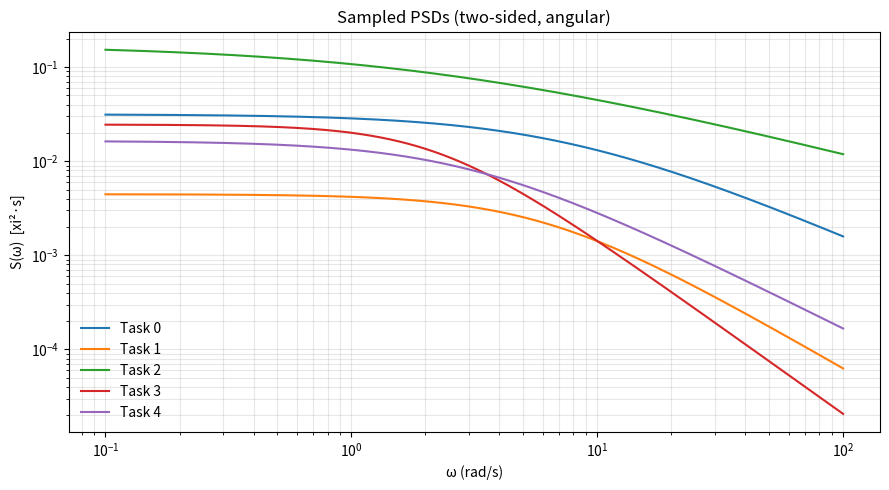

Python code for this plot:
"""
PSD → Lindblad (physics-correct), with task distribution.

Assumptions:
- PSD S(ω; θ) is TWO-SIDED in angular frequency ω [rad/s], units [xi^2 * s].
- Coupling enters as energy: H_int = A * xi(t); pass A as g_energy_per_xi [J / xi].
  Examples:
    - Frequency noise δω(t) coupling as H_int = (ħ/2) δω σ_z  => g_energy_per_xi = ħ/2  [J·s · (rad/s)^-1]
    - Magnetic field noise B(t) with H_int = (g_e μ_B / 2) B σ_z => g_energy_per_xi = g_e μ_B / 2  [J/T]

Dephasing:
  γ_φ(T, sequence) = χ(T)/T with χ(T) = (1/π ħ²) ∫₀^∞ dω [ (gE)² S(ω)/ω² ] |F(ωT)|

Relaxation:
  Γ↓ = (gE)²/ħ² * S_eff(ω₀), where S_eff(ω₀) = S(ω₀) (Golden rule)
  or  S_eff = ∫ dω S(ω) L_Γ(ω-ω₀) for finite homogeneous linewidth Γ (normalized Lorentzian)

Outputs:
  Jump ops: √Γ↓ |g⟩⟨e|, √Γ↑ |e⟩⟨g|, √γ_φ σ_z/√2
"""

from __future__ import annotations
import numpy as np
from typing import Tuple, List, Dict
from dataclasses import dataclass

# ---------- constants ----------
TWO_PI = 2.0 * np.pi
HBAR = 1.054_571_817e-34  # J·s

# ---------- noise parameters ----------
@dataclass
class NoiseParameters:
    alpha: float   # spectral exponent for 1/f^alpha
    A: float       # amplitude/strength (units chosen so S has [xi^2 * s])
    omega_c: float # cutoff [rad/s]

    def to_array(self) -> np.ndarray:
        return np.array([self.alpha, self.A, self.omega_c], dtype=float)

    @classmethod
    def from_array(cls, arr: np.ndarray) -> "NoiseParameters":
        return cls(alpha=float(arr[0]), A=float(arr[1]), omega_c=float(arr[2]))

# ---------- PSD models ----------
class NoisePSDModel:
    """
    Power spectral density models S(ω; θ) with ω in rad/s.
    Returns TWO-SIDED PSD with units [xi^2 * s].
    Models:
      - 'one_over_f' : S(ω) = A / (|ω|^α + ω_c^α)
      - 'lorentzian' : S(ω) = A / (ω^2 + ω_c^2)         (OU noise; C(τ) ∝ e^{-ω_c |τ|})
      - 'double_exp' : sum of two Lorentzians (two time scales)
    """

    def __init__(self, model_type: str = "one_over_f"):
        self.model_type = model_type

    def psd(self, omega: np.ndarray, theta: NoiseParameters) -> np.ndarray:
        omega = np.asarray(omega, dtype=float)
        if self.model_type == "one_over_f":
            return self._one_over_f_psd(omega, theta)
        elif self.model_type == "lorentzian":
            return self._lorentzian_psd(omega, theta)
        elif self.model_type == "double_exp":
            return self._double_exp_psd(omega, theta)
        else:
            raise ValueError(f"Unknown model_type='{self.model_type}'")

    def _one_over_f_psd(self, omega: np.ndarray, theta: NoiseParameters) -> np.ndarray:
        # S(ω) = A / (|ω|^α + ω_c^α)
        eps = 1e-30
        if theta.alpha > 0:
            denom = np.power(np.abs(omega), theta.alpha) + (theta.omega_c ** theta.alpha)
        else:
            denom = np.ones_like(omega)
        return theta.A / (denom + eps)

    def _lorentzian_psd(self, omega: np.ndarray, theta: NoiseParameters) -> np.ndarray:
        # S(ω) = A / (ω² + ω_c²)
        eps = 1e-30
        return theta.A / (omega**2 + theta.omega_c**2 + eps)

    def _double_exp_psd(self, omega: np.ndarray, theta: NoiseParameters) -> np.ndarray:
        # Two Lorentzians with coarse interpolation via alpha
        eps = 1e-30
        omega_c1 = theta.omega_c
        omega_c2 = theta.omega_c * (1.0 + max(theta.alpha, 0.0))
        A1 = theta.A * (1 - min(max(theta.alpha, 0.0), 5.0) / 5.0)
        A2 = theta.A - A1
        return A1 / (omega**2 + omega_c1**2 + eps) + A2 / (omega**2 + omega_c2**2 + eps)

    def correlation_function(self, tau: np.ndarray, theta: NoiseParameters) -> np.ndarray:
        """C(τ) via inverse FT (approx). For Lorentzian: C(τ)= (A/2ω_c) e^{-ω_c|τ|}."""
        tau = np.asarray(tau, dtype=float)
        if self.model_type == "lorentzian":
            return (theta.A / (2.0 * theta.omega_c)) * np.exp(-theta.omega_c * np.abs(tau))
        # Numeric inverse FT for other models (coarse)
        w = np.linspace(-1e3*theta.omega_c - 1.0, 1e3*theta.omega_c + 1.0, 20001)
        S_w = self.psd(w, theta)
        C_tau = np.trapz(S_w[:, None] * np.exp(1j * w[:, None] * tau), w, axis=0) / (2.0 * np.pi)
        return C_tau.real

# ---------- PSD → Lindblad ----------
class PSDToLindblad:
    """
    Map a colored PSD to Lindblad jump operators (qubit).
    - Dephasing (σ_z):   γ_φ(T, sequence) from filter-function integral (χ(T)/T)
    - Relaxation (σ±):   Γ↓, Γ↑ from PSD at ±ω₀ (or convolved with line shape if Γ_h>0)

    Inputs:
      psd_model: returns two-sided angular PSD S(ω) with units [xi^2 * s]
      g_energy_per_xi: coupling coefficient so that (g^2 S)/ħ^2 has units 1/s
                       e.g., frequency noise δω with H_int = (ħ/2) δω σ_z → g = ħ/2
    """

    def __init__(self, psd_model: "NoisePSDModel", g_energy_per_xi: float, hbar: float = 1.054_571_817e-34):
        self.psd_model = psd_model
        self.gE = float(g_energy_per_xi)  # [J / xi]
        self.hbar = float(hbar)

    # ----- filter functions for dephasing -----
    @staticmethod
    def _F_abs(omega_T: np.ndarray, sequence: str) -> np.ndarray:
        seq = sequence.lower()
        if seq == "ramsey":
            return 4.0 * np.sin(0.5 * omega_T) ** 2
        if seq == "echo":
            return 8.0 * np.sin(0.25 * omega_T) ** 4
        if seq.startswith("cpmg_"):
            n = int(seq.split("_")[1])
            num = np.sin(n * omega_T / 2.0)
            den = np.maximum(np.sin(omega_T / 2.0), 1e-30)
            return 8.0 * np.sin(omega_T / (4.0 * n)) ** 4 * (num / den) ** 2
        raise ValueError(f"Unknown sequence '{sequence}'")

    def dephasing_rate(self, theta: "NoiseParameters", T: float, sequence: str = "ramsey",
                       omega_max_factor: float = 20.0, n_w: int = 4000) -> float:
        """
        γ_φ = χ(T)/T, χ(T) = (1/π ħ²) ∫₀^∞ dω [ (gE)² S(ω;θ) / ω² ] |F(ωT)|.
        """
        T = max(float(T), 1e-15)
        w_max = omega_max_factor / T
        w = np.linspace(0.0, w_max, int(n_w))
        S_w = self.psd_model.psd(w, theta)                                # [xi^2 * s]
        F = self._F_abs(w * T, sequence)
        integrand = (self.gE ** 2) * S_w * (F / np.maximum(w, 1e-30) ** 2)  # J^2 * s
        chi = (1.0 / np.pi) * np.trapz(integrand, w) / (self.hbar ** 2)     # dimensionless
        gamma_phi = max(chi / T, 0.0)                                        # 1/s
        return gamma_phi

    # ----- relaxation (σ±) -----
    @staticmethod
    def _lorentzian_L(w: np.ndarray, w0: float, Gamma_h: float) -> np.ndarray:
        """Normalized Lorentzian line shape centered at w0, FWHM=Gamma_h."""
        return (Gamma_h / 2.0) / np.pi / ((w - w0) ** 2 + (Gamma_h / 2.0) ** 2)

    def relaxation_rates(self, theta: "NoiseParameters", omega0: float,
                         temperature_K: float | None = None,
                         Gamma_h: float = 0.0,
                         span_factor: float = 50.0,
                         n_w: int = 4001) -> Tuple[float, float]:
        """
        Γ↓, Γ↑ from S_eff at ω0:
          - If Gamma_h == 0:  S_eff = S(ω0)
          - Else:             S_eff = ∫ S(ω) L_Γ(ω-ω0) dω   (L_Γ normalized)
        Γ↑ = e^{-β ħ ω0} Γ↓ if temperature_K provided; else Γ↑=Γ↓ (classical PSD).
        """
        pref = (self.gE ** 2) / (self.hbar ** 2)  # 1/s per [xi^2 * s]
        if Gamma_h > 0.0:
            w_span = max(span_factor * max(Gamma_h, 1e-12), 5.0 * abs(omega0))
            w = np.linspace(omega0 - w_span, omega0 + w_span, int(n_w))
            L = self._lorentzian_L(w, omega0, Gamma_h)
            S_w = self.psd_model.psd(w, theta)
            S_eff = np.trapz(S_w * L, w)  # [xi^2 * s]
        else:
            S_eff = float(self.psd_model.psd(np.array([abs(omega0)]), theta)[0])

        Gamma_down = max(pref * S_eff, 0.0)

        if temperature_K is None:
            Gamma_up = Gamma_down
        else:
            import scipy.constants as sc
            beta = 1.0 / (sc.k * float(temperature_K))
            Gamma_up = max(np.exp(-beta * self.hbar * abs(omega0)) * Gamma_down, 0.0)

        return Gamma_down, Gamma_up

    # ----- assemble qubit jump operators -----
    def qubit_lindblad_ops(self, theta: "NoiseParameters", *,
                           T: float, sequence: str,
                           omega0: float,
                           temperature_K: float | None = None,
                           Gamma_h: float = 0.0):
        """
        Returns:
            ops:  [ √Γ↓ |g><e|, √Γ↑ |e><g|, √γ_φ (σ_z/√2) ]
            rates: np.array([Γ↓, Γ↑, γ_φ])  [1/s]
        """
        # dephasing
        gamma_phi = self.dephasing_rate(theta, T=T, sequence=sequence)
        L_phi = (1.0 / np.sqrt(2.0)) * np.array([[1, 0], [0, -1]], dtype=complex)

        # relaxation
        Gamma_down, Gamma_up = self.relaxation_rates(theta, omega0, temperature_K, Gamma_h)
        L_minus = np.array([[0, 0], [1, 0]], dtype=complex)  # |g><e|
        L_plus  = np.array([[0, 1], [0, 0]], dtype=complex)  # |e><g|

        ops = [np.sqrt(Gamma_down) * L_minus,
               np.sqrt(gamma_phi)  * L_phi]
        rates = np.array([Gamma_down, Gamma_up, gamma_phi], dtype=float)
        return ops, rates

    def get_effective_rates(self, theta: "NoiseParameters", *,
                            T: float, sequence: str,
                            omega0: float,
                            temperature_K: float | None = None,
                            Gamma_h: float = 0.0) -> Dict[str, float]:
        """Convenience: return {'Gamma_down','Gamma_up','gamma_phi'} in 1/s."""
        gamma_phi = self.dephasing_rate(theta, T=T, sequence=sequence)
        Gamma_down, Gamma_up = self.relaxation_rates(theta, omega0, temperature_K, Gamma_h)
        return {"Gamma_down": Gamma_down, "Gamma_up": Gamma_up, "gamma_phi": gamma_phi}


# ---------- task distribution ----------
class TaskDistribution:
    """
    Distribution P over θ = (alpha, A, omega_c).
    Provides 'uniform' and 'gaussian' sampling.
    """

    def __init__(self,
                 dist_type: str = "uniform",
                 ranges: Dict[str, Tuple[float, float]] | None = None,
                 mean: np.ndarray | None = None,
                 cov: np.ndarray | None = None):
        self.dist_type = dist_type
        self.ranges = ranges or {
            "alpha":   (0.5, 2.0),
            "A":       (0.01, 0.5),
            "omega_c": (1.0, 10.0),
        }
        self.mean = mean
        self.cov = cov

    def sample(self, n_tasks: int, rng: np.random.Generator | None = None) -> List[NoiseParameters]:
        rng = rng or np.random.default_rng()
        if self.dist_type == "uniform":
            return self._sample_uniform(n_tasks, rng)
        elif self.dist_type == "gaussian":
            return self._sample_gaussian(n_tasks, rng)
        else:
            raise ValueError(f"Unknown distribution type '{self.dist_type}'")

    def _sample_uniform(self, n: int, rng: np.random.Generator) -> List[NoiseParameters]:
        tasks: List[NoiseParameters] = []
        for _ in range(n):
            alpha   = rng.uniform(*self.ranges["alpha"])
            A       = rng.uniform(*self.ranges["A"])
            omega_c = rng.uniform(*self.ranges["omega_c"])
            tasks.append(NoiseParameters(alpha=float(alpha), A=float(A), omega_c=float(omega_c)))
        return tasks

    def _sample_gaussian(self, n: int, rng: np.random.Generator) -> List[NoiseParameters]:
        if self.mean is None or self.cov is None:
            raise ValueError("Gaussian sampling requires 'mean' and 'cov'")
        samples = rng.multivariate_normal(self.mean, self.cov, size=n)
        return [NoiseParameters.from_array(s) for s in samples]

    def compute_variance(self) -> float:
        if self.dist_type == "uniform":
            var_alpha = ((self.ranges["alpha"][1]   - self.ranges["alpha"][0])   ** 2) / 12.0
            var_A     = ((self.ranges["A"][1]       - self.ranges["A"][0])       ** 2) / 12.0
            var_omega = ((self.ranges["omega_c"][1] - self.ranges["omega_c"][0]) ** 2) / 12.0
            return float(var_alpha + var_A + var_omega)
        elif self.dist_type == "gaussian":
            return float(np.trace(self.cov))
        return 0.0

# ---------- utilities ----------
def psd_distance(psd_model: NoisePSDModel,
                 theta1: NoiseParameters,
                 theta2: NoiseParameters,
                 omega_grid: np.ndarray) -> float:
    """d(θ,θ') = sup_ω |S(ω;θ) - S(ω;θ')| over provided grid"""
    S1 = psd_model.psd(omega_grid, theta1)
    S2 = psd_model.psd(omega_grid, theta2)
    return float(np.max(np.abs(S1 - S2)))

# ---------- example usage ----------
if __name__ == "__main__":
    # 1) Task distribution over PSD params (keep your ranges)
    task_dist = TaskDistribution(
        dist_type="uniform",
        ranges={"alpha": (0.5, 2.0), "A": (0.05, 0.3), "omega_c": (2.0, 8.0)}
    )
    rng = np.random.default_rng()
    tasks = task_dist.sample(5, rng)

    print("Sampled tasks:")
    for i, t in enumerate(tasks):
        print(f"  Task {i}: α={t.alpha:.2f}, A={t.A:.3f}, ωc={t.omega_c:.2f} rad/s")

    # 2) Pick a PSD model (no NV specifics)
    psd_model = NoisePSDModel(model_type="one_over_f")

    # 3) Converter: choose coupling scale.
    # Example: frequency noise δω(t) with H_int = (ħ/2) δω σ_z  ⇒ gE = ħ/2
    converter = PSDToLindblad(psd_model, g_energy_per_xi=HBAR/2)

    # 4) Set qubit transition and experiment window (generic)
    omega0 = 2 * np.pi * 5e6   # 5 MHz (rad/s)
    T = 50e-6                  # 50 μs window
    sequence = "ramsey"        # 'ramsey' | 'echo' | 'cpmg_n'
    temperature_K = None       # classical PSD ⇒ Γ↑=Γ↓
    Gamma_h = 0.0              # set >0 to include homogeneous broadening (rad/s)

    # 5) Build jump operators/rates for each sampled task
    for i, t in enumerate(tasks):
        ops, rates = converter.qubit_lindblad_ops(
            t, T=T, sequence=sequence, omega0=omega0, temperature_K=temperature_K, Gamma_h=Gamma_h
        )
        print(f"\nTask {i} rates [1/s]: Γ↓={rates[0]:.3e}, Γ↑={rates[1]:.3e}, γφ={rates[2]:.3e}")

    # 6) (Optional) visualize PSDs
    try:
        import matplotlib.pyplot as plt
        omega = np.logspace(-1, 2, 1000)
        plt.figure(figsize=(9, 5))
        for i, t in enumerate(tasks):
            S = psd_model.psd(omega, t)
            plt.loglog(omega, S, label=f'Task {i}')
        plt.xlabel('ω (rad/s)')
        plt.ylabel('S(ω)  [xi²·s]')
        plt.title('Sampled PSDs (two-sided, angular)')
        plt.grid(True, which="both", alpha=0.3)
        plt.legend(frameon=False)
        plt.tight_layout()
        plt.savefig("psd_samples.png", dpi=150)
        print("\nSaved PSD plot → psd_samples.png")
    except Exception as e:
        print(f"(Plot skipped) {e}")

    # 7) Pairwise PSD distances
    print("\nPairwise PSD sup distances:")
    omega_grid = np.logspace(-1, 2, 500)
    for i in range(len(tasks)):
        for j in range(i+1, len(tasks)):
            d = psd_distance(psd_model, tasks[i], tasks[j], omega_grid)
            print(f"  d(task{i}, task{j}) = {d:.4e}")

    # 8) Variance of task distribution (for your theory bounds)
    print(f"\nσ²_θ (sum of per-dim variances) = {task_dist.compute_variance():.4f}")
